Image classification data set "trial" (raviranjan0631/trial on GitHub). Class labels (2): airplane, baseball diamond.

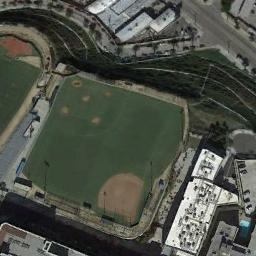
Label: baseball diamond

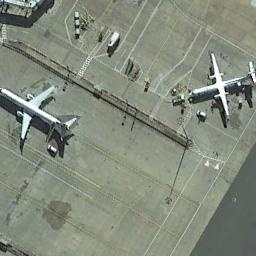
Label: airplane

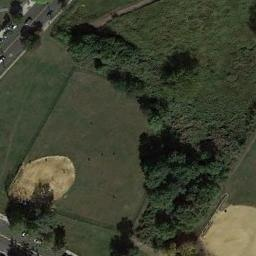
Label: baseball diamond

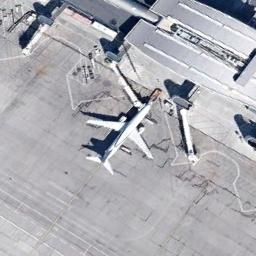
Label: airplane

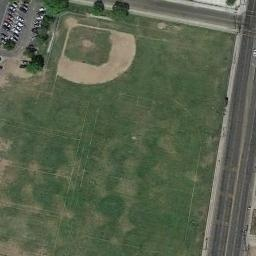
Label: baseball diamond

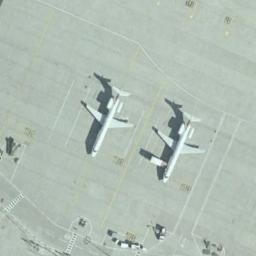
Label: airplane
